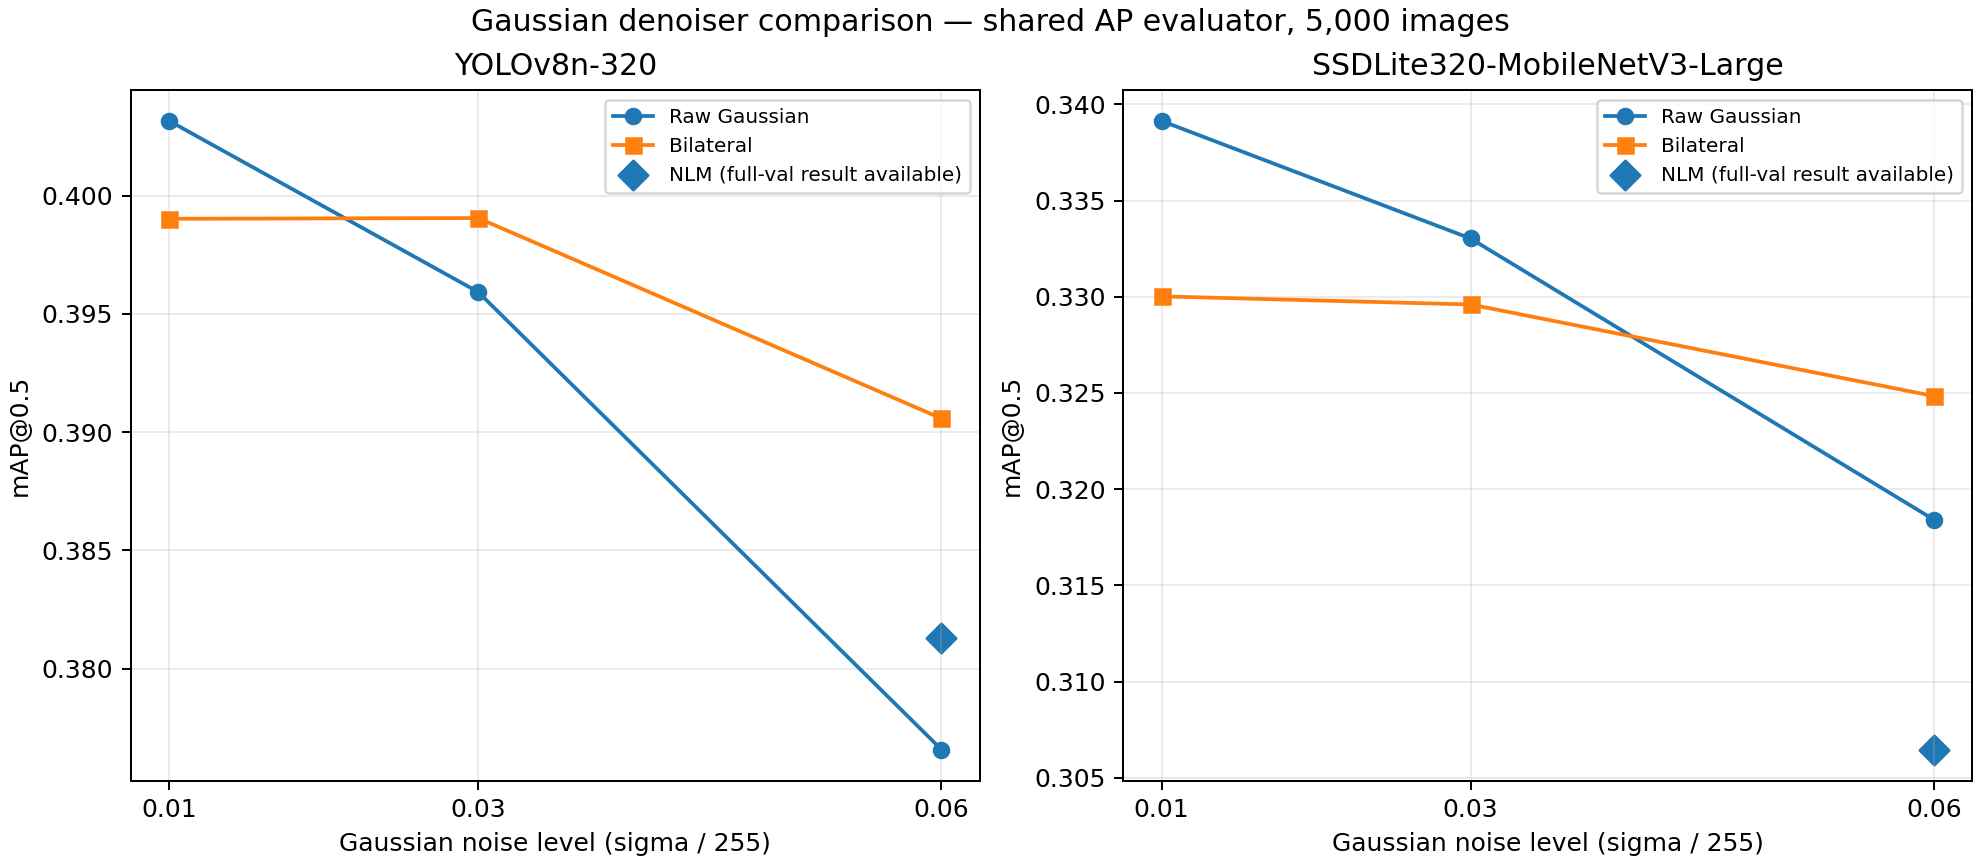

Data behind this chart, as committed beside it:
detector, level, raw_mAP50, bilateral_mAP50, bilateral_delta_vs_raw, nlm_mAP50, nlm_delta_vs_raw, raw_mAP50_95, bilateral_mAP50_95, raw_fp, bilateral_fp, raw_fn, bilateral_fn
YOLOv8n-320, 0.01, 0.4032, 0.399, -0.004136, , , 0.2781, 0.2748, 5346, 5376, 23389, 23474
YOLOv8n-320, 0.03, 0.3959, 0.399, 0.003124, , , 0.2726, 0.2742, 5114, 5267, 23736, 23613
YOLOv8n-320, 0.06, 0.3766, 0.3906, 0.01399, 0.3813, 0.004706, 0.2576, 0.2678, 4768, 4942, 24474, 24065
SSDLite320-MobileNetV3-Large, 0.01, 0.3391, 0.33, -0.009118, , , 0.2104, 0.2048, 6879, 6904, 25319, 25523
SSDLite320-MobileNetV3-Large, 0.03, 0.333, 0.3296, -0.00343, , , 0.2064, 0.2043, 6631, 6721, 25498, 25597
SSDLite320-MobileNetV3-Large, 0.06, 0.3184, 0.3248, 0.006426, 0.3065, -0.01195, 0.1971, 0.201, 6431, 6259, 26058, 25852
